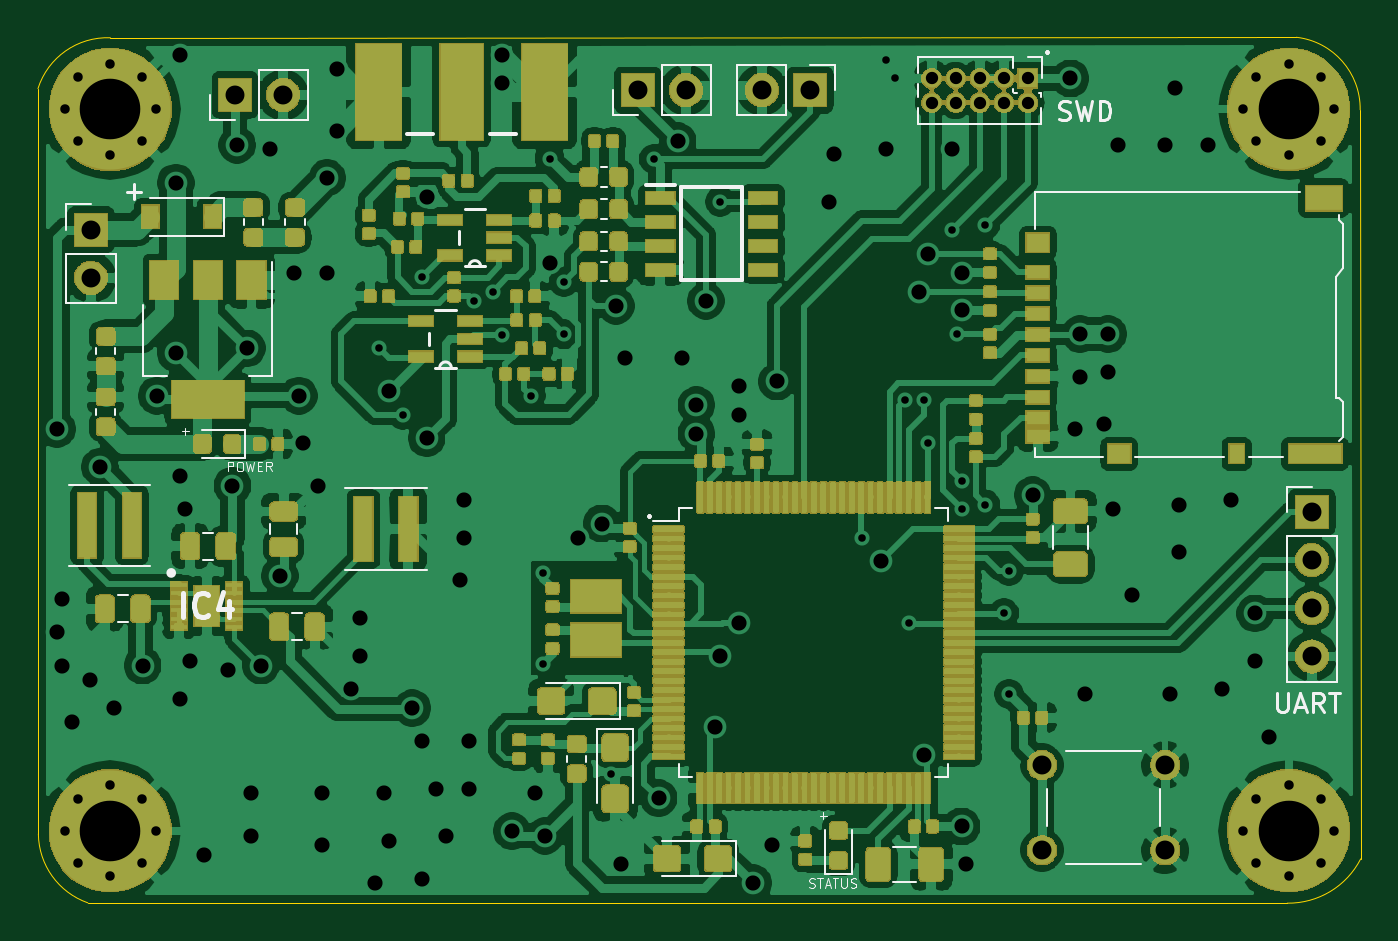
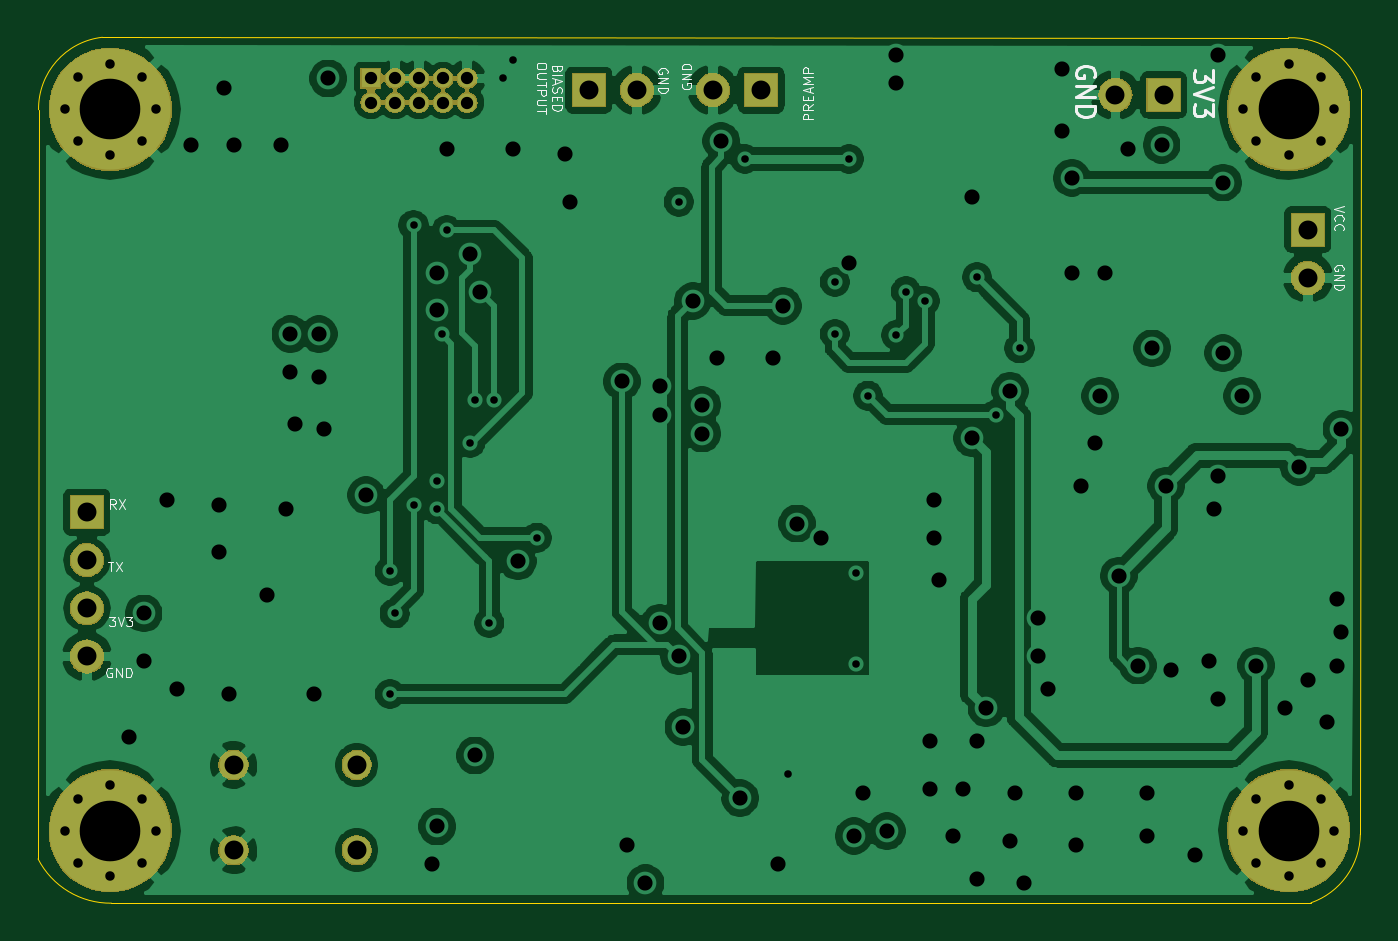
Circuit board: 11 layer files. Board 69.8 x 45.7 mm.
- bottom_copper: F7_100pin-B_Cu.gbr (142132 bytes)
- bottom_mask: F7_100pin-B_Mask.gbr (35520 bytes)
- paste: F7_100pin-B_Paste.gbr (491 bytes)
- bottom_silk: F7_100pin-B_SilkS.gbr (11887 bytes)
- outline: F7_100pin-Edge_Cuts.gbr (993 bytes)
- top_copper: F7_100pin-F_Cu.gbr (628325 bytes)
- top_mask: F7_100pin-F_Mask.gbr (205791 bytes)
- paste: F7_100pin-F_Paste.gbr (368506 bytes)
- top_silk: F7_100pin-F_SilkS.gbr (13699 bytes)
- inner_copper: F7_100pin-GND.gbr (158124 bytes)
- drill: F7_100pin.drl (3205 bytes)

=== bottom_copper: F7_100pin-B_Cu.gbr (142132 bytes, source omitted) ===
=== bottom_mask: F7_100pin-B_Mask.gbr (35520 bytes, source omitted) ===
=== paste: F7_100pin-B_Paste.gbr ===
G04 #@! TF.GenerationSoftware,KiCad,Pcbnew,(5.1.4)-1*
G04 #@! TF.CreationDate,2020-07-14T01:04:40+01:00*
G04 #@! TF.ProjectId,F7_100pin,46375f31-3030-4706-996e-2e6b69636164,rev?*
G04 #@! TF.SameCoordinates,Original*
G04 #@! TF.FileFunction,Paste,Bot*
G04 #@! TF.FilePolarity,Positive*
%FSLAX46Y46*%
G04 Gerber Fmt 4.6, Leading zero omitted, Abs format (unit mm)*
G04 Created by KiCad (PCBNEW (5.1.4)-1) date 2020-07-14 01:04:40*
%MOMM*%
%LPD*%
G04 APERTURE LIST*
G04 APERTURE END LIST*
M02*

=== bottom_silk: F7_100pin-B_SilkS.gbr (11887 bytes, source omitted) ===
=== outline: F7_100pin-Edge_Cuts.gbr ===
G04 #@! TF.GenerationSoftware,KiCad,Pcbnew,(5.1.4)-1*
G04 #@! TF.CreationDate,2020-07-14T01:04:40+01:00*
G04 #@! TF.ProjectId,F7_100pin,46375f31-3030-4706-996e-2e6b69636164,rev?*
G04 #@! TF.SameCoordinates,Original*
G04 #@! TF.FileFunction,Profile,NP*
%FSLAX46Y46*%
G04 Gerber Fmt 4.6, Leading zero omitted, Abs format (unit mm)*
G04 Created by KiCad (PCBNEW (5.1.4)-1) date 2020-07-14 01:04:40*
%MOMM*%
%LPD*%
G04 APERTURE LIST*
%ADD10C,0.050000*%
G04 APERTURE END LIST*
D10*
X62228453Y-23031781D02*
G75*
G02X66049999Y-20350001I3671547J-1168219D01*
G01*
X128683961Y-20324530D02*
G75*
G02X132049999Y-24149999I-433961J-3775470D01*
G01*
X132075949Y-63713315D02*
G75*
G02X128200001Y-66049999I-3825949J1963315D01*
G01*
X64857098Y-66029795D02*
G75*
G02X62250001Y-62399999I1292902J3679795D01*
G01*
X62228453Y-23031782D02*
X62250001Y-62399999D01*
X128200001Y-66049999D02*
X64857098Y-66029796D01*
X132049999Y-24149999D02*
X132075949Y-63713315D01*
X66049999Y-20350001D02*
X128683961Y-20324530D01*
M02*

=== top_copper: F7_100pin-F_Cu.gbr (628325 bytes, source omitted) ===
=== top_mask: F7_100pin-F_Mask.gbr (205791 bytes, source omitted) ===
=== paste: F7_100pin-F_Paste.gbr (368506 bytes, source omitted) ===
=== top_silk: F7_100pin-F_SilkS.gbr (13699 bytes, source omitted) ===
=== inner_copper: F7_100pin-GND.gbr (158124 bytes, source omitted) ===
=== drill: F7_100pin.drl ===
M48
; DRILL file {KiCad (5.1.4)-1} date 14/07/2020 01:04:20
; FORMAT={-:-/ absolute / metric / decimal}
; #@! TF.CreationDate,2020-07-14T01:04:20+01:00
; #@! TF.GenerationSoftware,Kicad,Pcbnew,(5.1.4)-1
FMAT,2
METRIC
T1C0.400
T2C0.500
T3C0.650
T4C0.800
T5C1.000
T6C3.200
%
G90
G05
T1
X80.25Y-36.75
X81.5Y-40.25
X82.5Y-33.0
X85.25Y-34.25
X86.25Y-33.75
X86.75Y-36.06
X88.25Y-39.25
X88.9Y-48.6
X88.9Y-53.4
X89.25Y-26.75
X90.0Y-33.25
X90.0Y-36.0
X92.5Y-59.25
X94.75Y-26.75
X98.25Y-29.0
X105.75Y-46.75
X107.0Y-21.5
X107.5Y-22.5
X108.0Y-39.5
X108.25Y-51.25
X109.0Y-39.5
X109.25Y-41.75
X110.5Y-30.5
X110.75Y-36.0
X111.0Y-43.75
X111.0Y-45.25
X112.25Y-30.25
X112.25Y-45.0
X113.25Y-50.75
X113.5Y-48.5
X113.5Y-55.0
T2
X63.64Y-24.13
X64.343Y-22.433
X64.343Y-25.827
X66.04Y-21.73
X66.04Y-26.53
X67.737Y-22.433
X67.737Y-25.827
X68.44Y-24.13
X63.64Y-62.23
X64.343Y-60.533
X64.343Y-63.927
X66.04Y-59.83
X66.04Y-64.63
X67.737Y-60.533
X67.737Y-63.927
X68.44Y-62.23
X125.87Y-24.13
X126.573Y-22.433
X126.573Y-25.827
X128.27Y-21.73
X128.27Y-26.53
X129.967Y-22.433
X129.967Y-25.827
X130.67Y-24.13
X125.87Y-62.23
X126.573Y-60.533
X126.573Y-63.927
X128.27Y-59.83
X128.27Y-64.63
X129.967Y-60.533
X129.967Y-63.927
X130.67Y-62.23
T3
X109.42Y-22.5
X109.42Y-23.77
X110.69Y-22.5
X110.69Y-23.77
X111.96Y-22.5
X111.96Y-23.77
X113.23Y-22.5
X113.23Y-23.77
X114.5Y-22.5
X114.5Y-23.77
T4
X63.25Y-41.0
X63.25Y-51.75
X63.5Y-50.0
X63.5Y-53.5
X64.0Y-56.5
X65.0Y-54.25
X65.5Y-43.0
X66.25Y-55.75
X67.75Y-53.5
X68.5Y-39.25
X69.5Y-28.0
X69.5Y-37.0
X69.75Y-21.25
X69.75Y-43.5
X69.75Y-55.25
X70.0Y-45.25
X70.25Y-53.25
X71.0Y-63.5
X72.25Y-53.75
X72.5Y-44.0
X72.75Y-26.0
X73.25Y-36.75
X73.5Y-60.25
X73.5Y-62.5
X74.0Y-53.5
X74.5Y-26.25
X75.0Y-48.75
X75.75Y-32.75
X76.0Y-39.25
X76.25Y-41.75
X77.0Y-44.0
X77.25Y-60.25
X77.25Y-63.0
X77.5Y-27.75
X77.5Y-32.75
X78.0Y-22.0
X78.0Y-25.25
X78.75Y-54.75
X79.25Y-51.0
X79.25Y-53.0
X80.0Y-65.0
X80.5Y-60.25
X80.75Y-39.0
X80.75Y-62.75
X82.0Y-55.75
X82.5Y-57.5
X82.5Y-64.75
X82.75Y-28.75
X82.75Y-41.5
X83.25Y-60.0
X83.75Y-62.5
X84.5Y-49.0
X84.75Y-44.75
X84.75Y-46.75
X85.0Y-57.5
X85.0Y-60.0
X86.75Y-21.25
X86.75Y-22.75
X87.25Y-62.25
X88.5Y-60.25
X89.0Y-62.5
X89.25Y-32.25
X90.75Y-46.75
X92.0Y-46.0
X92.75Y-34.5
X93.0Y-64.0
X93.25Y-37.25
X95.0Y-60.5
X96.0Y-25.8
X96.25Y-37.25
X97.0Y-39.75
X97.0Y-41.25
X97.5Y-34.25
X98.0Y-56.75
X98.25Y-53.0
X99.25Y-38.75
X99.25Y-40.25
X99.25Y-51.25
X100.0Y-65.0
X101.0Y-63.0
X101.25Y-38.5
X104.0Y-29.0
X104.25Y-26.5
X106.75Y-48.0
X107.0Y-26.25
X108.75Y-33.75
X109.0Y-58.25
X109.25Y-31.75
X110.5Y-26.25
X111.0Y-32.75
X111.0Y-34.75
X111.0Y-62.0
X111.25Y-64.0
X114.75Y-44.5
X116.75Y-22.5
X117.0Y-41.0
X117.25Y-36.0
X117.25Y-38.25
X117.5Y-55.0
X118.5Y-40.75
X118.75Y-36.0
X118.75Y-38.0
X119.0Y-45.25
X119.25Y-26.0
X120.0Y-49.75
X121.75Y-26.0
X122.0Y-55.0
X122.25Y-23.0
X122.5Y-45.0
X122.5Y-47.5
X124.0Y-26.0
X124.75Y-54.75
X125.25Y-44.75
X126.5Y-50.75
X126.5Y-53.25
X127.25Y-57.25
T5
X65.024Y-30.48
X65.024Y-33.02
X115.25Y-58.75
X115.25Y-63.25
X121.75Y-58.75
X121.75Y-63.25
X93.9Y-23.114
X96.44Y-23.114
X100.46Y-23.114
X103.0Y-23.114
X129.5Y-45.4
X129.5Y-47.94
X129.5Y-50.48
X129.5Y-53.02
X72.644Y-23.368
X75.184Y-23.368
T6
X128.27Y-24.13
X128.27Y-62.23
X66.04Y-24.13
X66.04Y-62.23
T0
M30

